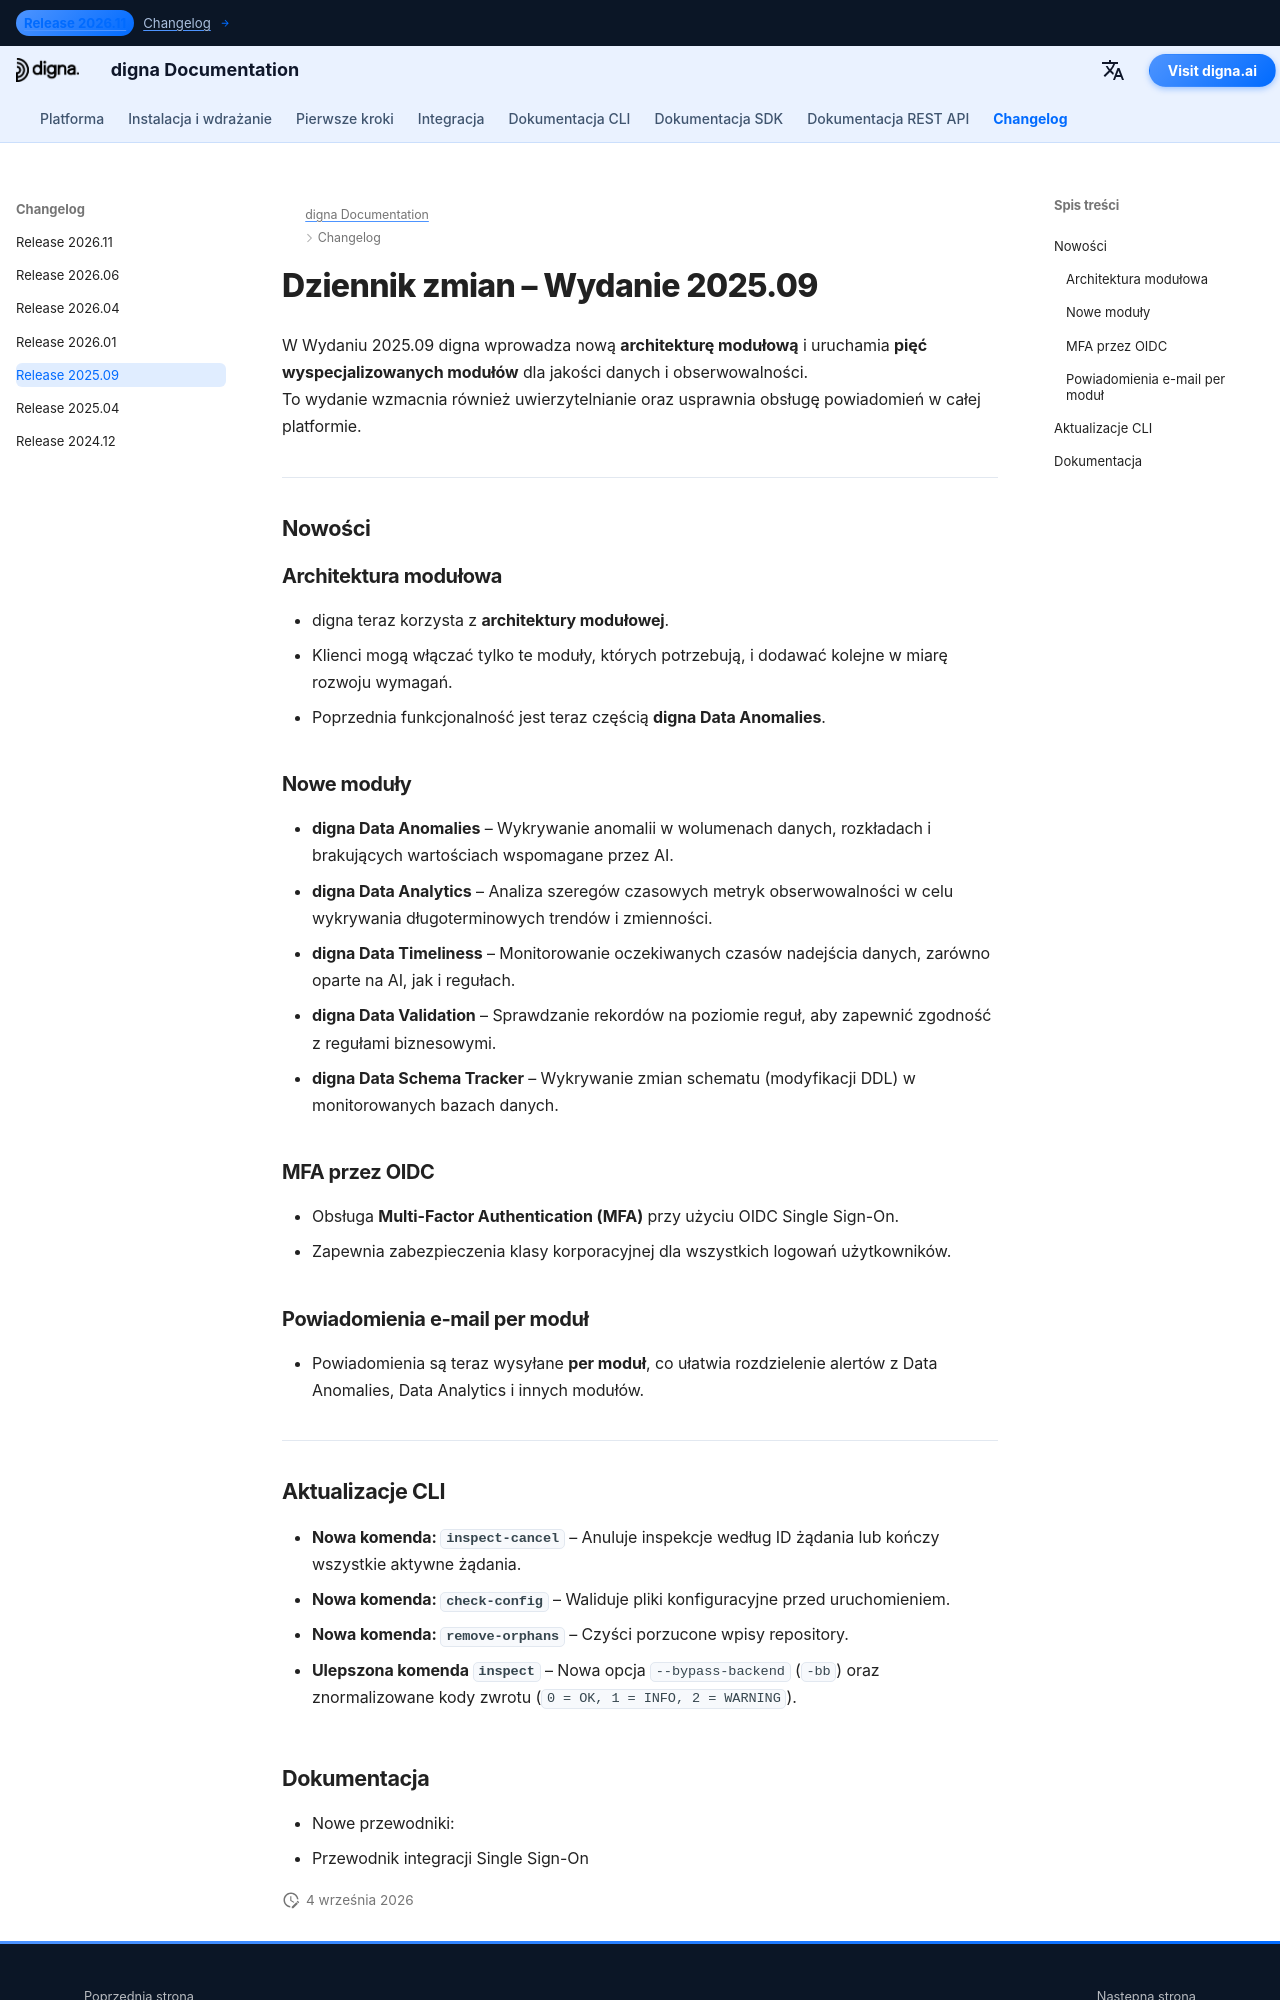

repository: dignaai/digna-docs · page: pl/changelog/Release_202509/index.html · generator: mkdocs

---
title: digna Wydanie 2025.09 | Architektura modułowa, pięć nowych modułów, MFA przez OIDC
description: Dowiedz się, co nowego w digna Wydanie 2025.09. Ta wersja wprowadza architekturę modułową, pięć nowych modułów, MFA przez OIDC oraz powiadomienia per moduł.
keywords: digna Release 2025.09, digna changelog, digna Data Anomalies, digna Data Analytics, digna Data Timeliness, digna Data Validation, digna Data Schema Tracker, digna modular design, digna OIDC MFA
image: /assets/logo_square.png
---

# Dziennik zmian – Wydanie 2025.09  

W Wydaniu 2025.09 digna wprowadza nową **architekturę modułową** i uruchamia **pięć wyspecjalizowanych modułów** dla jakości danych i obserwowalności.  
To wydanie wzmacnia również uwierzytelnianie oraz usprawnia obsługę powiadomień w całej platformie.  

---

## Nowości  

### Architektura modułowa  
- digna teraz korzysta z **architektury modułowej**.  
- Klienci mogą włączać tylko te moduły, których potrzebują, i dodawać kolejne w miarę rozwoju wymagań.  
- Poprzednia funkcjonalność jest teraz częścią **digna Data Anomalies**.  

### Nowe moduły  
- **digna Data Anomalies** – Wykrywanie anomalii w wolumenach danych, rozkładach i brakujących wartościach wspomagane przez AI.  
- **digna Data Analytics** – Analiza szeregów czasowych metryk obserwowalności w celu wykrywania długoterminowych trendów i zmienności.  
- **digna Data Timeliness** – Monitorowanie oczekiwanych czasów nadejścia danych, zarówno oparte na AI, jak i regułach.  
- **digna Data Validation** – Sprawdzanie rekordów na poziomie reguł, aby zapewnić zgodność z regułami biznesowymi.  
- **digna Data Schema Tracker** – Wykrywanie zmian schematu (modyfikacji DDL) w monitorowanych bazach danych.  

### MFA przez OIDC  
- Obsługa **Multi-Factor Authentication (MFA)** przy użyciu OIDC Single Sign-On.  
- Zapewnia zabezpieczenia klasy korporacyjnej dla wszystkich logowań użytkowników.  

### Powiadomienia e-mail per moduł  
- Powiadomienia są teraz wysyłane **per moduł**, co ułatwia rozdzielenie alertów z Data Anomalies, Data Analytics i innych modułów.  

---
